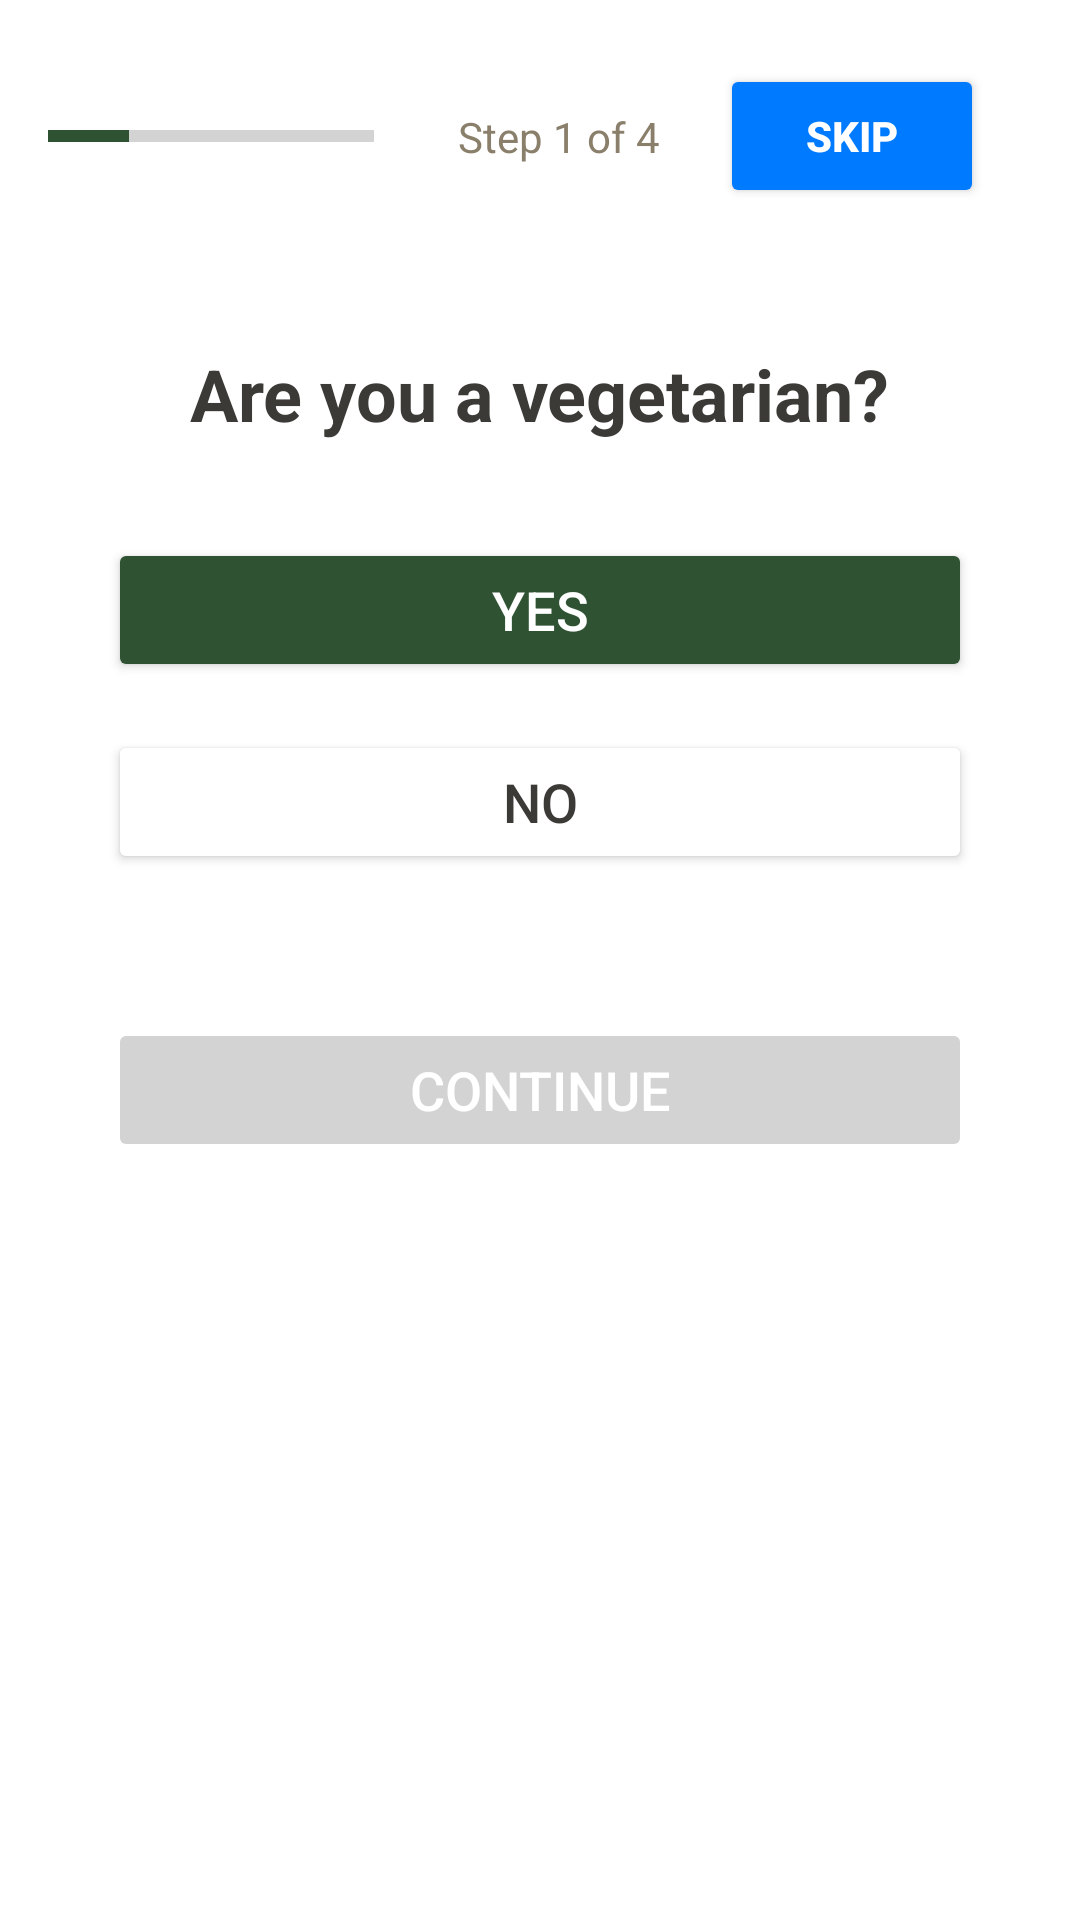

Reconstruct the res/layout file that produces this screen, plus the resources it refers to.
<!-- AndroidManifest.xml: application theme Theme.Recipeez -->
<!-- res/layout/activity_questionnaire_screen.xml -->
<?xml version="1.0" encoding="utf-8"?>
<androidx.constraintlayout.widget.ConstraintLayout xmlns:android="http://schemas.android.com/apk/res/android"
    xmlns:app="http://schemas.android.com/apk/res-auto"
    xmlns:tools="http://schemas.android.com/tools"
    android:layout_width="match_parent"
    android:layout_height="match_parent"
    android:background="@color/white"
    tools:context=".view.activities.QuestionnaireScreen">
    
    <ImageButton
        android:id="@+id/backButton"
        android:layout_width="40dp"
        android:layout_height="40dp"
        android:layout_margin="16dp"
        android:background="?attr/selectableItemBackgroundBorderless"
        android:contentDescription="Back"
        android:src="@drawable/arrowleft"
        tools:ignore="MissingConstraints" />
    
    <LinearLayout
        android:id="@+id/progressBarContainer"
        android:layout_width="0dp"
        android:layout_height="wrap_content"
        android:gravity="center_vertical"
        android:orientation="horizontal"
        android:padding="16dp"
        app:layout_constraintEnd_toEndOf="parent"
        app:layout_constraintStart_toStartOf="parent"
        app:layout_constraintTop_toTopOf="parent">

        
        <LinearLayout
            android:layout_width="0dp"
            android:layout_height="wrap_content"
            android:layout_marginEnd="8dp"
            android:layout_weight="1"
            android:orientation="horizontal">

            
            <View
                android:layout_width="0dp"
                android:layout_height="4dp"
                android:layout_weight="1"
                android:background="#2F5233" />

            
            <View
                android:layout_width="0dp"
                android:layout_height="4dp"
                android:layout_weight="1"
                android:background="#D3D3D3" />

            <View
                android:layout_width="0dp"
                android:layout_height="4dp"
                android:layout_weight="1"
                android:background="#D3D3D3" />

            <View
                android:layout_width="0dp"
                android:layout_height="4dp"
                android:layout_weight="1"
                android:background="#D3D3D3" />
        </LinearLayout>

        
        <TextView
            android:id="@+id/stepTextView"
            android:layout_width="wrap_content"
            android:layout_height="wrap_content"
            android:layout_margin="20dp"
            android:layout_marginTop="2dp"
            android:layout_marginEnd="16dp"
            android:text="Step 1 of 4"
            android:textColor="#8A7F6B"
            android:textSize="14sp" />

        
        <Button
            android:id="@+id/skipButton"
            android:layout_width="wrap_content"
            android:layout_height="wrap_content"
            android:layout_marginEnd="16dp"
            android:backgroundTint="@color/blue"
            android:text="Skip"
            android:textColor="#FFFFFF"
            android:textSize="14sp"
            android:textStyle="bold" />
    </LinearLayout>

    
    <TextView
        android:id="@+id/questionTextView"
        android:layout_width="wrap_content"
        android:layout_height="wrap_content"
        android:layout_marginStart="16dp"
        android:layout_marginTop="24dp"
        android:layout_marginEnd="16dp"
        android:text="Are you a vegetarian?"
        android:textColor="#3B3A37"
        android:textSize="24sp"
        android:textStyle="bold"
        app:layout_constraintEnd_toEndOf="parent"
        app:layout_constraintStart_toStartOf="parent"
        app:layout_constraintTop_toBottomOf="@id/progressBarContainer" />

    
    <Button
        android:id="@+id/yesButton"
        android:layout_width="0dp"
        android:layout_height="wrap_content"
        android:layout_marginTop="32dp"
        android:backgroundTint="@color/green"
        android:text="Yes"
        android:textColor="#FFFFFF"
        android:textSize="18sp"
        app:layout_constraintEnd_toEndOf="parent"
        app:layout_constraintStart_toStartOf="parent"
        app:layout_constraintTop_toBottomOf="@id/questionTextView"
        app:layout_constraintWidth_percent="0.8" />

    
    <Button
        android:id="@+id/noButton"
        android:layout_width="0dp"
        android:layout_height="wrap_content"
        android:layout_marginTop="16dp"
        android:backgroundTint="@color/white"
        android:text="No"
        android:textColor="#3B3A37"
        android:textSize="18sp"
        app:layout_constraintEnd_toEndOf="parent"
        app:layout_constraintStart_toStartOf="parent"
        app:layout_constraintTop_toBottomOf="@id/yesButton"
        app:layout_constraintWidth_percent="0.8" />

    
    <Button
        android:id="@+id/continueButton"
        android:layout_width="0dp"
        android:layout_height="wrap_content"
        android:layout_marginTop="48dp"
        android:backgroundTint="#D3D3D3"
        android:enabled="false"
        android:text="Continue"
        android:textColor="#FFFFFF"
        android:textSize="18sp"
        app:layout_constraintEnd_toEndOf="parent"
        app:layout_constraintStart_toStartOf="parent"
        app:layout_constraintTop_toBottomOf="@id/noButton"
        app:layout_constraintWidth_percent="0.8" />

</androidx.constraintlayout.widget.ConstraintLayout>
<!-- resources referenced by this layout -->
<resources>
  <color name="blue">#007BFF</color>
  <color name="green">#2F5233</color>
  <color name="white">#FFFFFFFF</color>
  <style name="Theme.Recipeez" parent="Base.Theme.Recipeez" />
  <style name="Base.Theme.Recipeez" parent="Theme.Material3.DayNight.NoActionBar">
          
          
      </style>
</resources>
